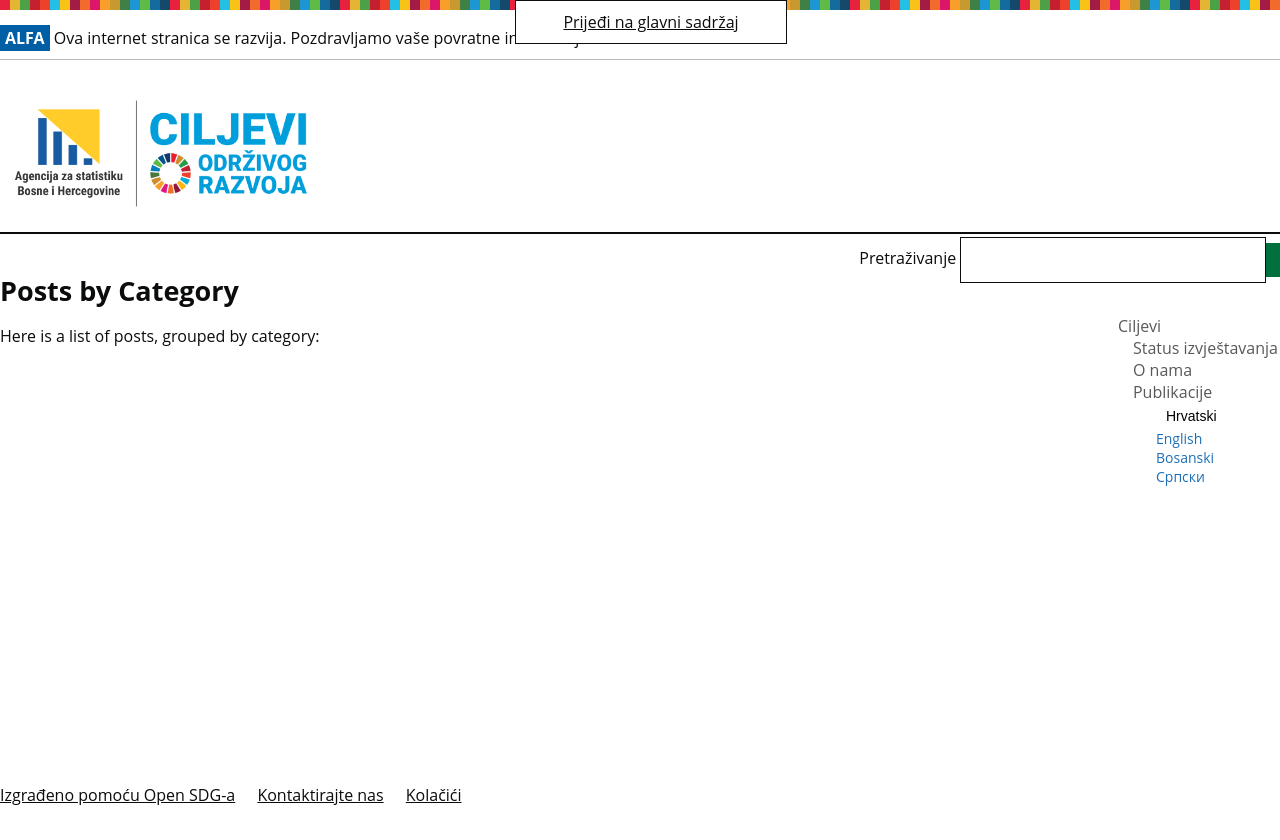

repository: sdgbih/sdg-site-bih · page: hr/categories/index.html · generator: jekyll

---
layout: categories
language: hr
permalink: /hr/categories/
title: Categories
---
## Posts by Category
Here is a list of posts, grouped by category:
